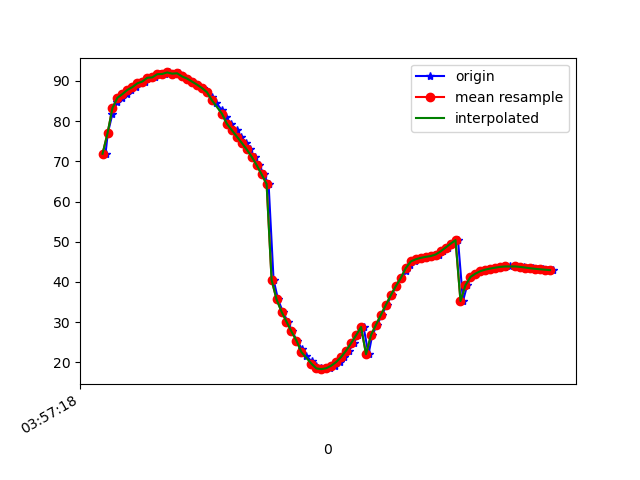

The file beside this chart, header and first rows:
1618545438112, 1241114222136529, 71.890945, 29.756508, 55.413113
1618545438121, 1241114241367299, 76.98, 33.14, 50.39
1618545438140, 1241114260598069, 81.87, 35.38, 44.31
1618545438158, 1241114279828839, 84.7, 36.57, 41.03
1618545438177, 1241114299059609, 85.81, 36.33, 38.62
1618545438198, 1241114318290379, 86.72, 36.71, 37.52
1618545438216, 1241114337521149, 87.77, 36.35, 35.08
1618545438233, 1241114356751919, 88.46, 36.45, 33.89
1618545438255, 1241114375982689, 89.4, 35.98, 31.53
1618545438272, 1241114395213459, 89.85, 35.81, 30.3
1618545438292, 1241114414444229, 90.78, 35.33, 28.13
1618545438311, 1241114433674999, 90.88, 34.96, 26.99
1618545438330, 1241114452905769, 91.66, 34.57, 25.33
1618545438350, 1241114472136539, 91.73, 34.11, 24.28
1618545438368, 1241114491367309, 92.11, 33.23, 22.04
1618545438386, 1241114510598079, 91.8, 32.3, 21.12
1618545438408, 1241114529828849, 91.9, 31.63, 19.56
1618545438425, 1241114549059619, 91.11, 30.2, 18.71
1618545438444, 1241114568290389, 90.58, 29.28, 18.58
1618545438462, 1241114587521159, 89.83, 28.05, 18.23
1618545438482, 1241114606751929, 89.07, 26.5, 17.88
1618545438504, 1241114625982699, 88.22, 24.72, 17.7
1618545438520, 1241114645213469, 87.19, 22.93, 17.82
1618545438540, 1241114664444239, 85.93, 21.3, 18.24
1618545438558, 1241114683675009, 84.42, 19.92, 18.85
1618545438580, 1241114702905779, 82.75, 18.85, 19.45
1618545438596, 1241114722136549, 81.02, 17.95, 20.04
1618545438615, 1241114741367319, 79.36, 16.96, 20.64
1618545438639, 1241114760598089, 77.76, 15.78, 21.3
1618545438656, 1241114779828859, 76.17, 14.54, 21.94
1618545438677, 1241114799059629, 74.59, 13.35, 22.47
1618545438692, 1241114818290399, 72.96, 12.26, 22.96
1618545438712, 1241114837521169, 71.14, 11.31, 23.51
1618545438731, 1241114856751939, 69.06, 10.53, 24.13
1618545438748, 1241114875982709, 66.75, 9.937, 24.61
1618545438768, 1241114895213479, 64.37, 9.449, 24.91
1618545438788, 1241114914444249, 40.53, 15.35, 24.17
1618545438806, 1241114933675019, 35.68, 10.16, 25.06
1618545438825, 1241114952905789, 32.62, 8.729, 25.4
1618545438845, 1241114972136559, 30.14, 8.97, 25.36
1618545438863, 1241114991367329, 27.69, 9.278, 25.18
1618545438882, 1241115010598099, 25.43, 9.449, 24.95
1618545438901, 1241115029828869, 23.43, 9.478, 24.68
1618545438919, 1241115049059639, 21.7, 9.461, 24.42
1618545438941, 1241115068290409, 20.25, 9.411, 24.21
1618545438958, 1241115087521179, 19.16, 9.279, 24.04
1618545438978, 1241115106751949, 18.51, 8.953, 23.92
1618545438995, 1241115125982719, 18.32, 8.439, 23.88
1618545439017, 1241115145213489, 18.56, 7.79, 23.94
1618545439034, 1241115164444259, 19.18, 7.103, 24.19
1618545439055, 1241115183675029, 20.1, 6.54, 24.63
1618545439073, 1241115202905799, 21.35, 6.099, 25.26
1618545439092, 1241115222136569, 22.94, 5.702, 26.07
1618545439110, 1241115241367339, 24.79, 5.373, 26.98
1618545439129, 1241115260598109, 26.75, 5.337, 27.95
1618545439150, 1241115279828879, 28.81, 5.718, 28.95
1618545439170, 1241115299059649, 22.04, 7.574, 26.17
1618545439185, 1241115318290419, 26.8, 6.854, 30.79
1618545439205, 1241115337521189, 29.34, 7.382, 31.49
1618545439224, 1241115356751959, 31.84, 7.873, 32.08
1618545439244, 1241115375982729, 34.31, 8.465, 32.65
... 35 more rows
